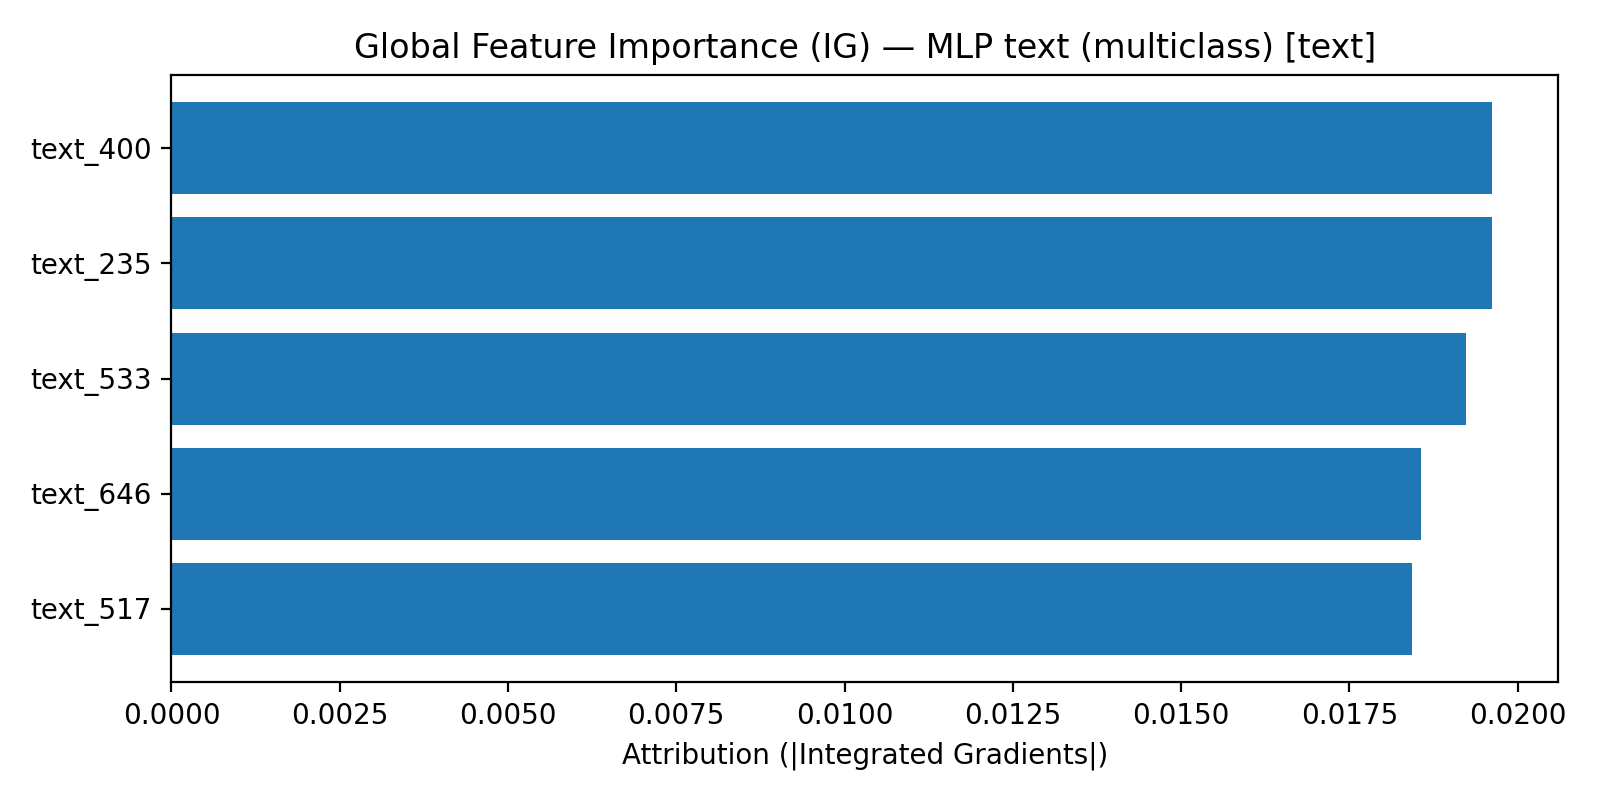

The file beside this chart, header and first rows:
feature, importance
text_400, 0.01962
text_235, 0.01962
text_533, 0.01923
text_646, 0.01857
text_517, 0.01843
text_104, 0.01831
text_426, 0.01822
text_337, 0.0176
text_714, 0.01716
text_158, 0.01708
text_735, 0.017
text_497, 0.0166
text_6, 0.01631
text_35, 0.01609
text_765, 0.01577
text_236, 0.01562
text_15, 0.01532
text_60, 0.0152
text_407, 0.01483
text_49, 0.01476
text_736, 0.01472
text_77, 0.01455
text_633, 0.01455
text_513, 0.01451
text_679, 0.01444
text_570, 0.01425
text_643, 0.01372
text_139, 0.01363
text_545, 0.01358
text_395, 0.0135
text_119, 0.01329
text_441, 0.01321
text_129, 0.0132
text_474, 0.01319
text_349, 0.01314
text_527, 0.01297
text_307, 0.01285
text_137, 0.01282
text_229, 0.01274
text_622, 0.01269
text_656, 0.01264
text_265, 0.01262
text_757, 0.01258
text_93, 0.01254
text_218, 0.01251
text_238, 0.01248
text_326, 0.01243
text_250, 0.01236
text_605, 0.01236
text_618, 0.01232
text_651, 0.01226
text_276, 0.01226
text_726, 0.01225
text_334, 0.01222
text_228, 0.01217
text_150, 0.01213
text_239, 0.01211
text_34, 0.01205
text_761, 0.01205
text_664, 0.01196
... 708 more rows
